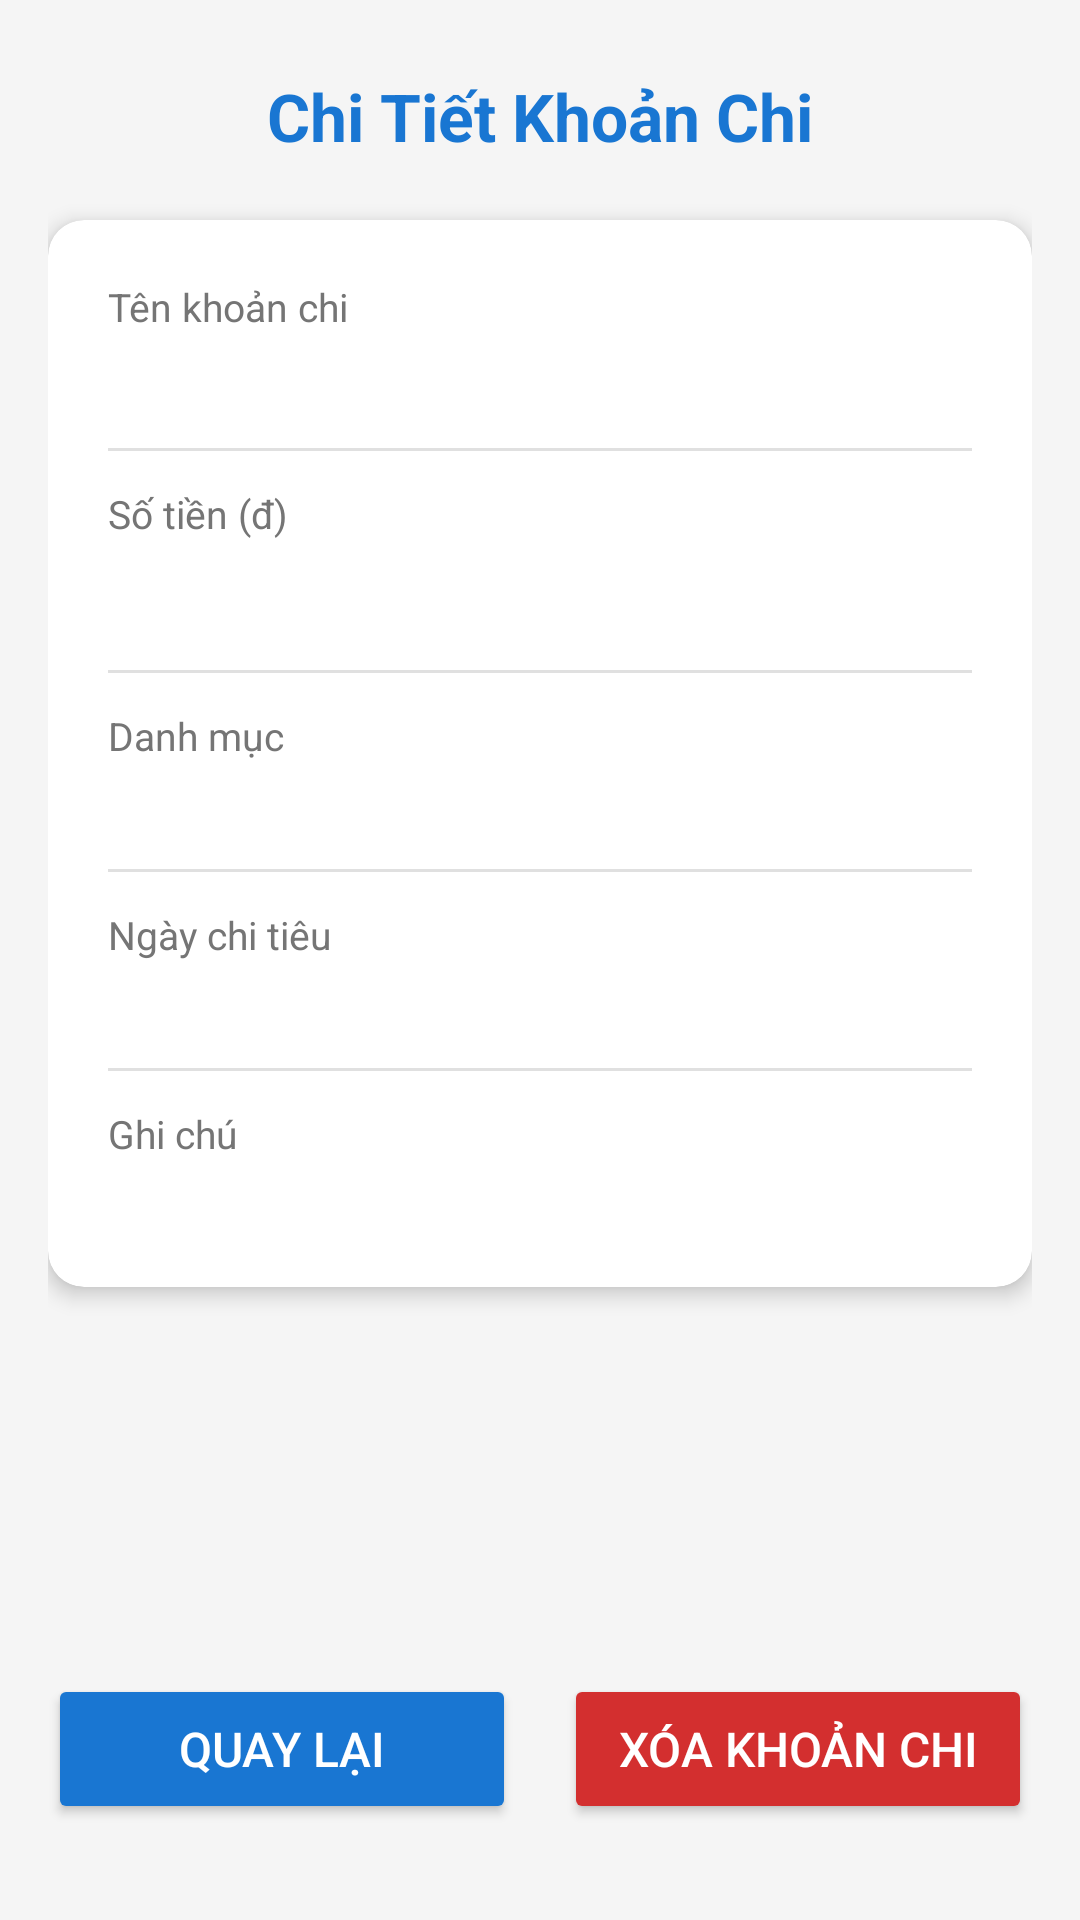

Reconstruct the res/layout file that produces this screen, plus the resources it refers to.
<!-- AndroidManifest.xml: application theme Theme.TH02 -->
<!-- res/layout/activity_expense_detail.xml -->
<?xml version="1.0" encoding="utf-8"?>
<androidx.constraintlayout.widget.ConstraintLayout xmlns:android="http://schemas.android.com/apk/res/android"
    xmlns:app="http://schemas.android.com/apk/res-auto"
    xmlns:tools="http://schemas.android.com/tools"
    android:layout_width="match_parent"
    android:layout_height="match_parent"
    android:background="@color/gray_bg"
    android:padding="16dp"
    tools:context=".ExpenseDetailActivity">

    <TextView
        android:id="@+id/tvDetailHeader"
        android:layout_width="wrap_content"
        android:layout_height="wrap_content"
        android:layout_marginTop="8dp"
        android:text="@string/detail_expense_title"
        android:textColor="@color/primary"
        android:textSize="22sp"
        android:textStyle="bold"
        app:layout_constraintEnd_toEndOf="parent"
        app:layout_constraintStart_toStartOf="parent"
        app:layout_constraintTop_toTopOf="parent" />

    <androidx.cardview.widget.CardView
        android:id="@+id/cardDetail"
        android:layout_width="0dp"
        android:layout_height="wrap_content"
        android:layout_marginTop="20dp"
        app:cardCornerRadius="12dp"
        app:cardElevation="4dp"
        app:layout_constraintEnd_toEndOf="parent"
        app:layout_constraintStart_toStartOf="parent"
        app:layout_constraintTop_toBottomOf="@+id/tvDetailHeader">

        <LinearLayout
            android:layout_width="match_parent"
            android:layout_height="wrap_content"
            android:orientation="vertical"
            android:padding="20dp">

            
            <TextView
                android:layout_width="wrap_content"
                android:layout_height="wrap_content"
                android:text="@string/expense_title"
                android:textColor="@color/gray_text"
                android:textSize="13sp" />

            <TextView
                android:id="@+id/tvDetailTitle"
                android:layout_width="match_parent"
                android:layout_height="wrap_content"
                android:layout_marginTop="2dp"
                android:textColor="@color/black"
                android:textSize="18sp"
                android:textStyle="bold"
                tools:text="Ăn sáng" />

            <View
                android:layout_width="match_parent"
                android:layout_height="1dp"
                android:layout_marginTop="12dp"
                android:layout_marginBottom="12dp"
                android:background="#E0E0E0" />

            
            <TextView
                android:layout_width="wrap_content"
                android:layout_height="wrap_content"
                android:text="@string/expense_amount"
                android:textColor="@color/gray_text"
                android:textSize="13sp" />

            <TextView
                android:id="@+id/tvDetailAmount"
                android:layout_width="match_parent"
                android:layout_height="wrap_content"
                android:layout_marginTop="2dp"
                android:textColor="@color/red"
                android:textSize="22sp"
                android:textStyle="bold"
                tools:text="30.000 đ" />

            <View
                android:layout_width="match_parent"
                android:layout_height="1dp"
                android:layout_marginTop="12dp"
                android:layout_marginBottom="12dp"
                android:background="#E0E0E0" />

            
            <TextView
                android:layout_width="wrap_content"
                android:layout_height="wrap_content"
                android:text="@string/expense_category"
                android:textColor="@color/gray_text"
                android:textSize="13sp" />

            <TextView
                android:id="@+id/tvDetailCategory"
                android:layout_width="match_parent"
                android:layout_height="wrap_content"
                android:layout_marginTop="2dp"
                android:textColor="@color/black"
                android:textSize="16sp"
                tools:text="Ăn uống" />

            <View
                android:layout_width="match_parent"
                android:layout_height="1dp"
                android:layout_marginTop="12dp"
                android:layout_marginBottom="12dp"
                android:background="#E0E0E0" />

            
            <TextView
                android:layout_width="wrap_content"
                android:layout_height="wrap_content"
                android:text="@string/expense_date"
                android:textColor="@color/gray_text"
                android:textSize="13sp" />

            <TextView
                android:id="@+id/tvDetailDate"
                android:layout_width="match_parent"
                android:layout_height="wrap_content"
                android:layout_marginTop="2dp"
                android:textColor="@color/black"
                android:textSize="16sp"
                tools:text="14/10/2026" />

            <View
                android:layout_width="match_parent"
                android:layout_height="1dp"
                android:layout_marginTop="12dp"
                android:layout_marginBottom="12dp"
                android:background="#E0E0E0" />

            
            <TextView
                android:layout_width="wrap_content"
                android:layout_height="wrap_content"
                android:text="@string/expense_note"
                android:textColor="@color/gray_text"
                android:textSize="13sp" />

            <TextView
                android:id="@+id/tvDetailNote"
                android:layout_width="match_parent"
                android:layout_height="wrap_content"
                android:layout_marginTop="2dp"
                android:textColor="@color/black"
                android:textSize="15sp"
                tools:text="Ăn phở bò" />

        </LinearLayout>
    </androidx.cardview.widget.CardView>

    <LinearLayout
        android:layout_width="0dp"
        android:layout_height="wrap_content"
        android:layout_marginBottom="16dp"
        android:orientation="horizontal"
        app:layout_constraintBottom_toBottomOf="parent"
        app:layout_constraintEnd_toEndOf="parent"
        app:layout_constraintStart_toStartOf="parent">

        <Button
            android:id="@+id/btnBack"
            android:layout_width="0dp"
            android:layout_height="50dp"
            android:layout_marginEnd="8dp"
            android:layout_weight="1"
            android:backgroundTint="@color/primary"
            android:text="@string/btn_back"
            android:textColor="@color/white"
            android:textSize="16sp" />

        <Button
            android:id="@+id/btnDelete"
            android:layout_width="0dp"
            android:layout_height="50dp"
            android:layout_marginStart="8dp"
            android:layout_weight="1"
            android:backgroundTint="@color/red"
            android:text="@string/btn_delete"
            android:textColor="@color/white"
            android:textSize="16sp" />
    </LinearLayout>

</androidx.constraintlayout.widget.ConstraintLayout>
<!-- resources referenced by this layout -->
<resources>
  <color name="black">#FF000000</color>
  <color name="gray_bg">#F5F5F5</color>
  <color name="gray_text">#757575</color>
  <color name="primary">#1976D2</color>
  <color name="red">#D32F2F</color>
  <color name="white">#FFFFFFFF</color>
  <string name="btn_back">Quay lại</string>
  <string name="btn_delete">Xóa khoản chi</string>
  <string name="detail_expense_title">Chi Tiết Khoản Chi</string>
  <string name="expense_amount">Số tiền (đ)</string>
  <string name="expense_category">Danh mục</string>
  <string name="expense_date">Ngày chi tiêu</string>
  <string name="expense_note">Ghi chú</string>
  <string name="expense_title">Tên khoản chi</string>
  <style name="Theme.TH02" parent="Base.Theme.TH02" />
  <style name="Base.Theme.TH02" parent="Theme.MaterialComponents.DayNight.NoActionBar">
          <item name="colorPrimary">@color/primary</item>
          <item name="colorPrimaryDark">@color/primary_dark</item>
          <item name="colorAccent">@color/accent</item>
      </style>
  <color name="primary_dark">#1565C0</color>
  <color name="accent">#00BCD4</color>
</resources>
